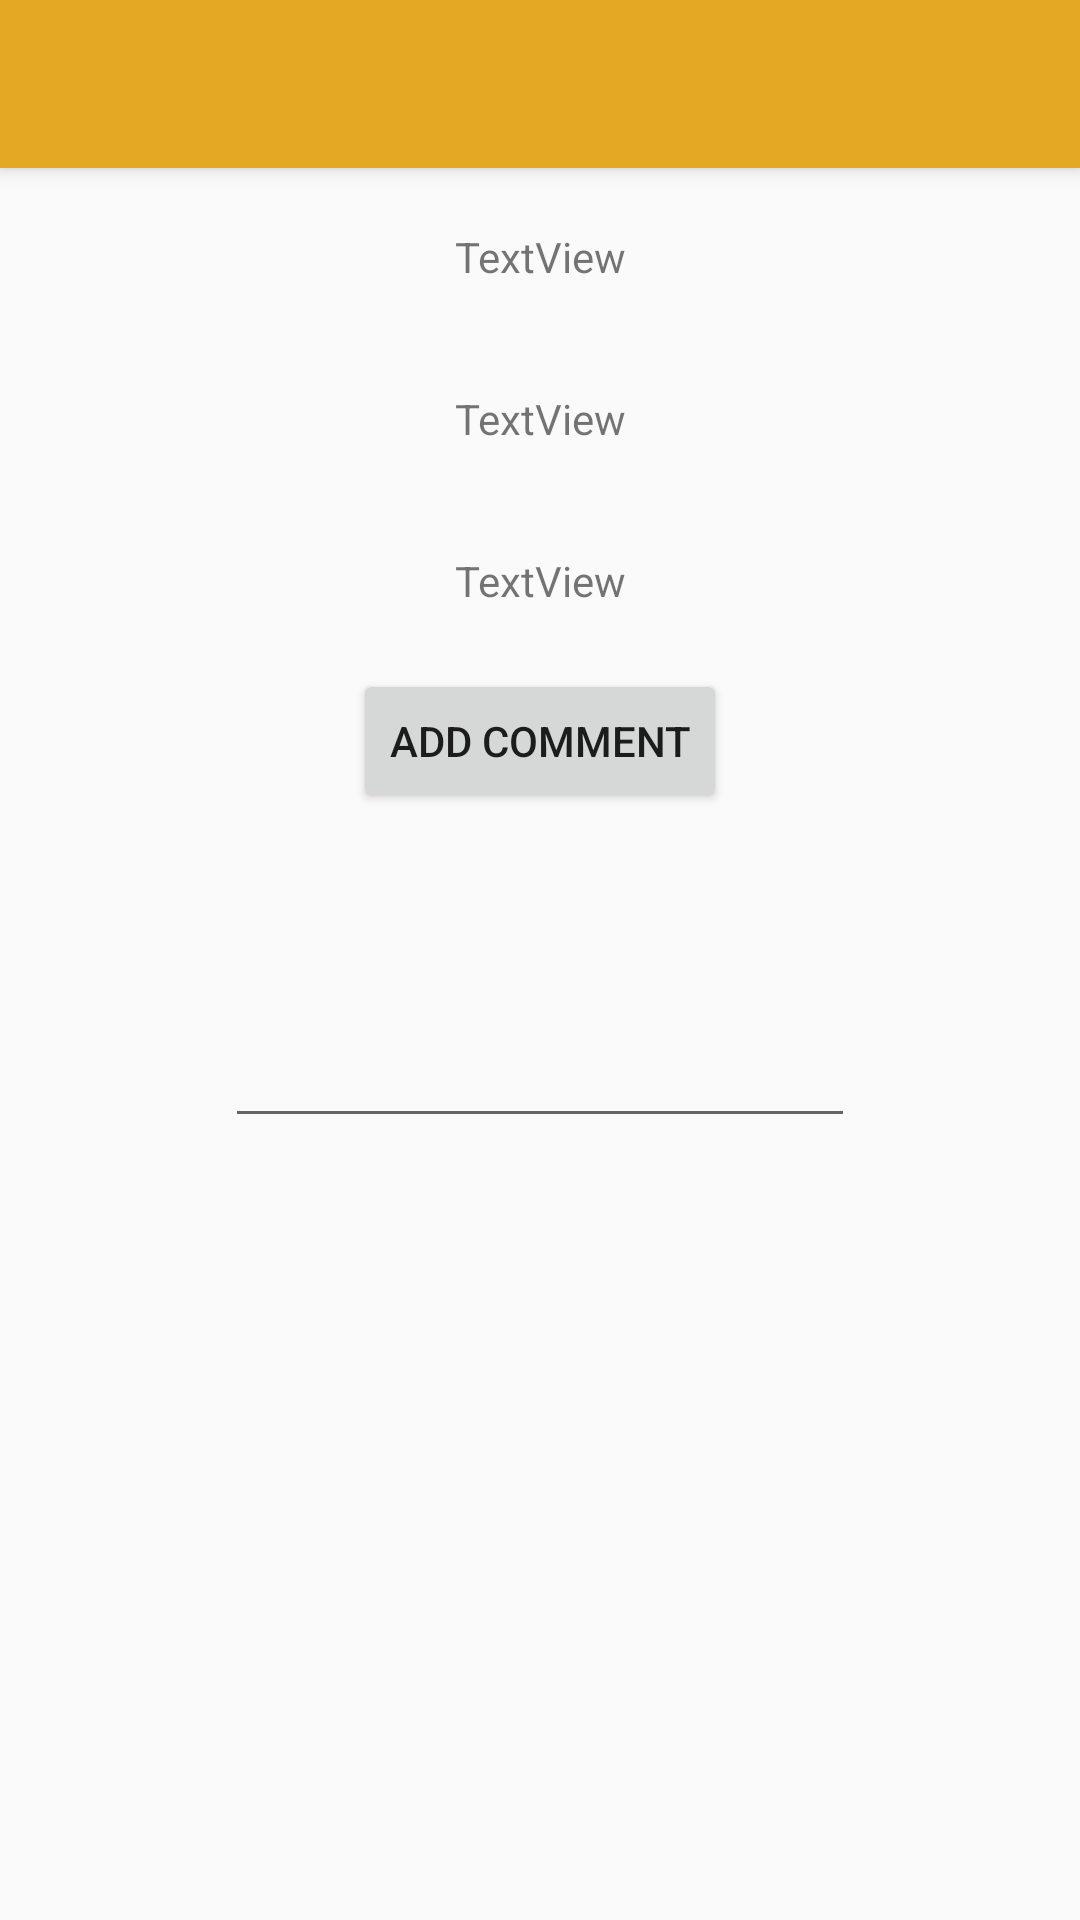

Write the Android layout XML for this screen, with the resource values it uses.
<!-- AndroidManifest.xml: application theme AppTheme -->
<!-- res/layout/activity_view_match.xml -->
<?xml version="1.0" encoding="utf-8"?>
<android.support.constraint.ConstraintLayout xmlns:android="http://schemas.android.com/apk/res/android"
    xmlns:app="http://schemas.android.com/apk/res-auto"
    xmlns:tools="http://schemas.android.com/tools"
    android:layout_width="match_parent"
    android:layout_height="match_parent"
    tools:context=".ViewMatch">


    <android.support.v7.widget.Toolbar
        android:id="@+id/viewMatchToolBar"
        android:layout_width="match_parent"
        android:layout_height="wrap_content"
        android:background="@color/colorPrimary"
        android:elevation="4dp"
        android:theme="@style/ThemeOverlay.AppCompat.Dark.ActionBar"
        app:layout_constraintEnd_toEndOf="parent"
        app:layout_constraintStart_toStartOf="parent"
        app:layout_constraintTop_toTopOf="parent"
        app:popupTheme="@style/ThemeOverlay.AppCompat.Light">

        <TextView
            android:id="@+id/titleToolBar"
            android:layout_width="match_parent"
            android:layout_height="wrap_content"
            android:gravity="center|start"
            android:text=""
            android:textColor="@color/colorLight"
            android:textSize="20sp"
            tools:layout_editor_absoluteX="16dp"
            tools:layout_editor_absoluteY="18dp" />


    </android.support.v7.widget.Toolbar>

    <Button
        android:id="@+id/commentsButton"
        android:layout_width="wrap_content"
        android:layout_height="wrap_content"
        android:layout_marginTop="20dp"
        android:text="@string/add_comment"
        app:layout_constraintEnd_toEndOf="parent"
        app:layout_constraintStart_toStartOf="parent"
        app:layout_constraintTop_toBottomOf="@+id/labelTextView" />

    <EditText
        android:id="@+id/editText"
        android:layout_width="wrap_content"
        android:layout_height="wrap_content"
        android:layout_marginTop="67dp"
        android:ems="10"
        android:gravity="start|top"
        android:inputType="textMultiLine"
        app:layout_constraintEnd_toEndOf="parent"
        app:layout_constraintStart_toStartOf="parent"
        app:layout_constraintTop_toBottomOf="@+id/commentsButton" />

    <TextView
        android:id="@+id/scoreTextView"
        android:layout_width="wrap_content"
        android:layout_height="wrap_content"
        android:layout_marginTop="35dp"
        android:text="TextView"
        app:layout_constraintEnd_toEndOf="parent"
        app:layout_constraintStart_toStartOf="parent"
        app:layout_constraintTop_toBottomOf="@+id/dateTextView" />

    <TextView
        android:id="@+id/dateTextView"
        android:layout_width="wrap_content"
        android:layout_height="wrap_content"
        android:layout_marginTop="20dp"
        android:text="TextView"
        app:layout_constraintEnd_toEndOf="parent"
        app:layout_constraintStart_toStartOf="parent"
        app:layout_constraintTop_toBottomOf="@+id/viewMatchToolBar" />

    <TextView
        android:id="@+id/labelTextView"
        android:layout_width="wrap_content"
        android:layout_height="wrap_content"
        android:layout_marginTop="35dp"
        android:text="TextView"
        app:layout_constraintEnd_toEndOf="parent"
        app:layout_constraintStart_toStartOf="parent"
        app:layout_constraintTop_toBottomOf="@+id/scoreTextView" />

</android.support.constraint.ConstraintLayout>
<!-- resources referenced by this layout -->
<resources>
  <color name="colorLight">#F6F6F6</color>
  <color name="colorPrimary">#E4A924</color>
  <string name="add_comment">Add Comment</string>
  <style name="AppTheme" parent="Theme.AppCompat.Light.NoActionBar">
          
          <item name="colorPrimary">@color/colorPrimary</item>
          <item name="colorPrimaryDark">@color/colorPrimaryDark</item>
          <item name="colorAccent">@color/colorAccent</item>
          <item name="actionModeBackground">@color/colorPrimary</item>
      </style>
  <color name="colorPrimaryDark">#d17511</color>
  <color name="colorAccent">#C92142</color>
</resources>
